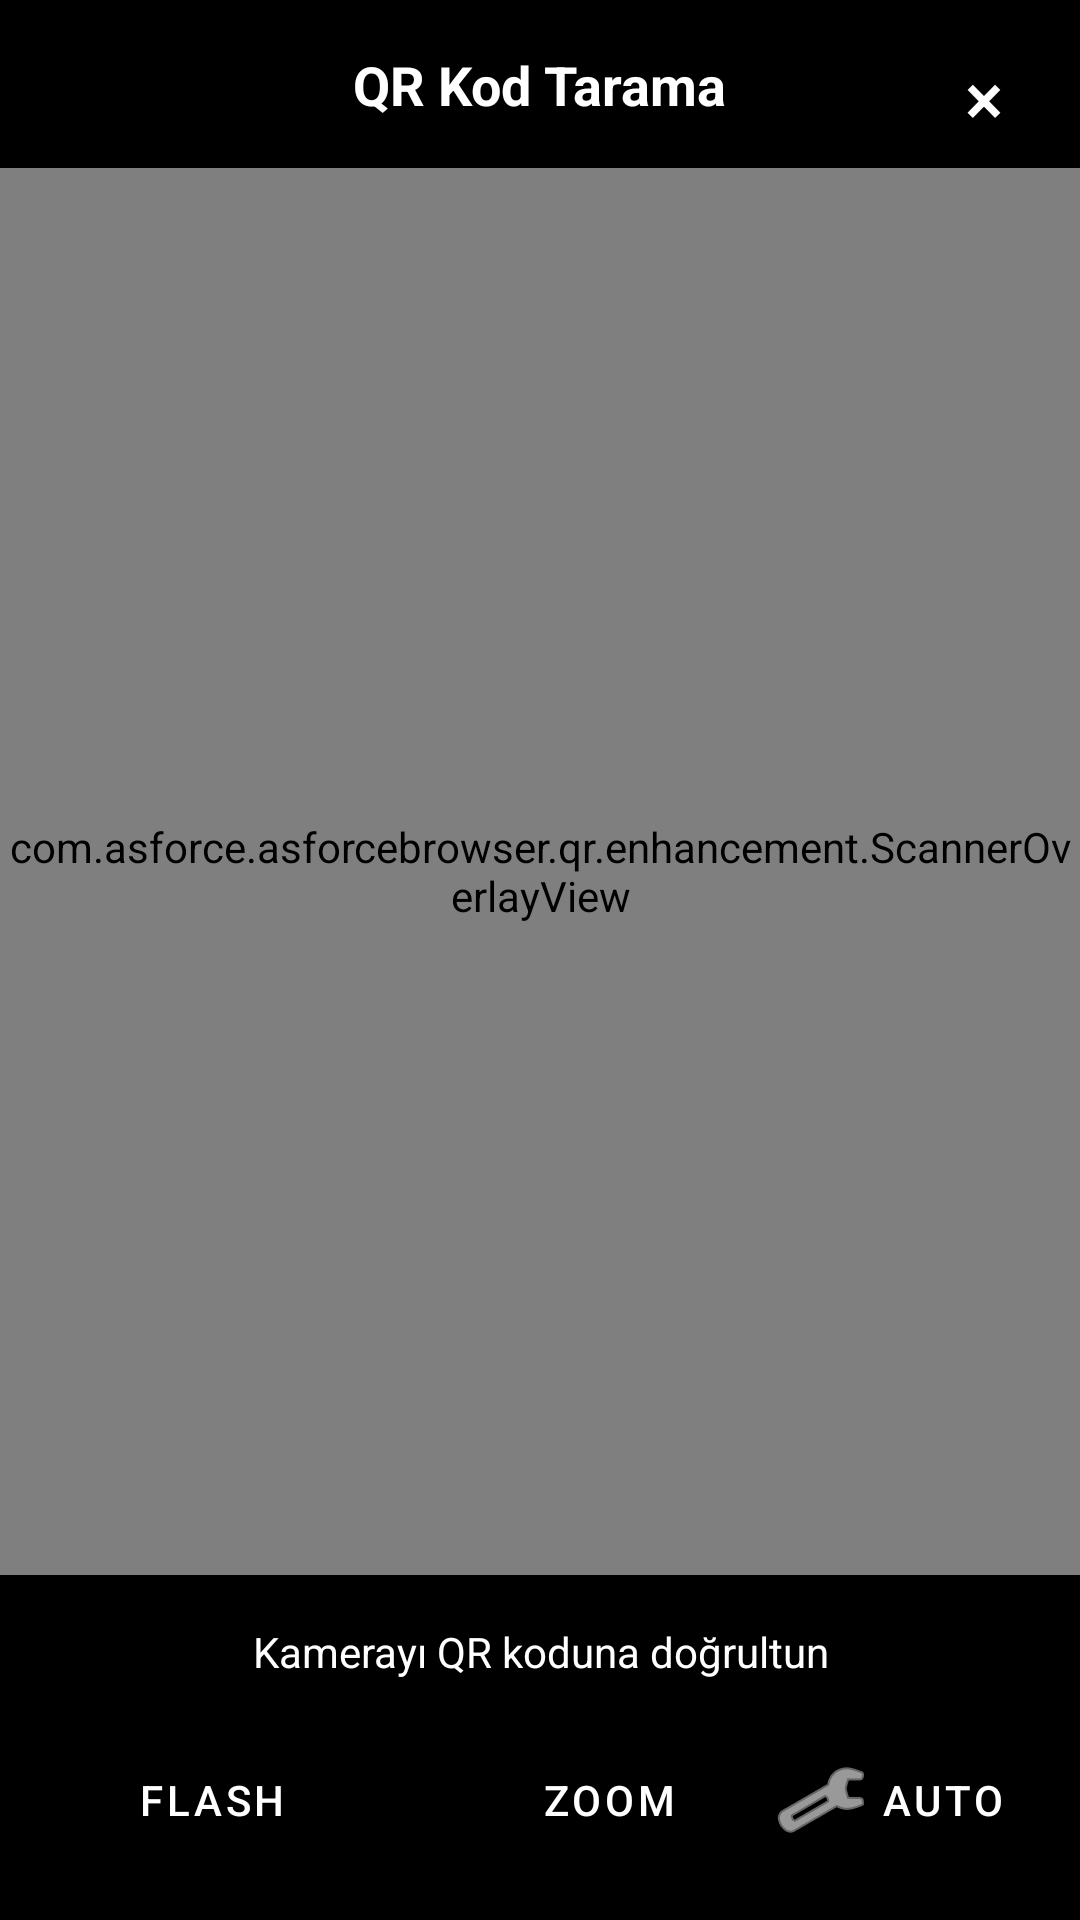

Here is an Android app screen rendered from its layout file. Give the layout XML and the strings, colors and styles it references.
<!-- AndroidManifest.xml: application theme Theme.AsforceBrowser -->
<!-- res/layout/dialog_qr_scanner.xml -->
<?xml version="1.0" encoding="utf-8"?>
<LinearLayout xmlns:android="http://schemas.android.com/apk/res/android"
    xmlns:app="http://schemas.android.com/apk-auto/com.google.android.material"
    android:layout_width="match_parent"
    android:layout_height="match_parent"
    android:orientation="vertical"
    android:background="@android:color/black"
    android:gravity="center">

    
    <RelativeLayout
        android:layout_width="match_parent"
        android:layout_height="56dp"
        android:background="@android:color/black"
        android:padding="16dp">

        <TextView
            android:id="@+id/dialog_title"
            android:layout_width="wrap_content"
            android:layout_height="wrap_content"
            android:layout_centerInParent="true"
            android:text="QR Kod Tarama"
            android:textColor="@android:color/white"
            android:textSize="18sp"
            android:textStyle="bold" />

        <Button
            android:id="@+id/btn_close"
            android:layout_width="32dp"
            android:layout_height="32dp"
            android:layout_alignParentEnd="true"
            android:layout_centerVertical="true"
            android:background="@android:color/transparent"
            android:text="×"
            android:textColor="@android:color/white"
            android:textSize="24sp" />

    </RelativeLayout>

    
    <FrameLayout
        android:layout_width="match_parent"
        android:layout_height="0dp"
        android:layout_weight="1"
        android:background="@android:color/black">

        
        <androidx.camera.view.PreviewView
            android:id="@+id/camera_preview"
            android:layout_width="match_parent"
            android:layout_height="match_parent"
            android:layout_gravity="center" />

        
        <com.asforce.asforcebrowser.qr.enhancement.ScannerOverlayView
            android:id="@+id/scanner_overlay"
            android:layout_width="match_parent"
            android:layout_height="match_parent"/>

    </FrameLayout>

    
    <LinearLayout
        android:layout_width="match_parent"
        android:layout_height="wrap_content"
        android:background="@android:color/black"
        android:orientation="vertical"
        android:padding="16dp">

        
        <TextView
            android:id="@+id/qr_status_text"
            android:layout_width="match_parent"
            android:layout_height="wrap_content"
            android:gravity="center"
            android:text="Kamerayı QR koduna doğrultun"
            android:textColor="@android:color/white"
            android:textSize="14sp"
            android:visibility="visible" />

        
        <LinearLayout
            android:layout_width="match_parent"
            android:layout_height="wrap_content"
            android:layout_marginTop="16dp"
            android:gravity="center"
            android:orientation="horizontal">

            
            <com.google.android.material.button.MaterialButton
                android:id="@+id/btn_flash"
                style="@style/Widget.MaterialComponents.Button.TextButton"
                android:layout_width="wrap_content"
                android:layout_height="48dp"
                android:drawableLeft="@android:drawable/ic_notification_overlay"
                android:drawableTint="@android:color/black"
                android:text="Flash"
                android:textColor="@android:color/white"
                android:layout_marginEnd="16dp" />

            
            <com.google.android.material.button.MaterialButton
                android:id="@+id/btn_zoom"
                style="@style/Widget.MaterialComponents.Button.TextButton"
                android:layout_width="wrap_content"
                android:layout_height="48dp"
                android:drawableLeft="@android:drawable/ic_input_add"
                android:drawableTint="@android:color/black"
                android:text="Zoom"
                android:textColor="@android:color/white"
                android:layout_marginStart="16dp" />

            
            
            <com.google.android.material.button.MaterialButton
                android:id="@+id/btn_low_light_mode"
                style="@style/Widget.MaterialComponents.Button.TextButton"
                android:layout_width="wrap_content"
                android:layout_height="48dp"
                android:drawableLeft="@android:drawable/ic_menu_preferences"
                android:drawableTint="@android:color/white"
                android:text="Auto"
                android:textColor="@android:color/white"
                android:layout_marginStart="16dp" />
                
        </LinearLayout>

            <TextView
                android:id="@+id/qr_result_preview"
                android:layout_width="match_parent"
                android:layout_height="wrap_content"
                android:gravity="center"
                android:text="Bulunan: -"
                android:textColor="@android:color/white"
                android:textSize="14sp"
                android:background="#80000000"
                android:padding="8dp"
                android:layout_marginTop="16dp"
                android:visibility="gone" />

    </LinearLayout>

</LinearLayout>
<!-- resources referenced by this layout -->
<resources>
  <style name="Theme.AsforceBrowser" parent="Base.Theme.AsforceBrowser" />
  <style name="Base.Theme.AsforceBrowser" parent="Theme.Material3.DayNight.NoActionBar">
          
          <item name="colorPrimary">@color/colorPrimary</item>
          <item name="colorPrimaryDark">@color/colorPrimaryDark</item>
          <item name="colorAccent">@color/colorAccent</item>
          
          
          <item name="android:statusBarColor">@color/white</item>
          <item name="android:navigationBarColor">@color/white</item>
          <item name="android:windowLightStatusBar">true</item>
          <item name="android:windowLightNavigationBar" tools:targetApi="o_mr1">true</item>
          
          
          <item name="android:windowBackground">@color/white</item>
          <item name="android:windowAnimationStyle">@null</item>
          <item name="android:windowIsTranslucent">false</item>
          
          <item name="android:colorBackground">@color/white</item>
      </style>
  <color name="colorPrimary">#4285F4</color>
  <color name="colorPrimaryDark">#3367D6</color>
  <color name="colorAccent">#8AB4F8</color>
  <color name="white">#FFFFFFFF</color>
</resources>
